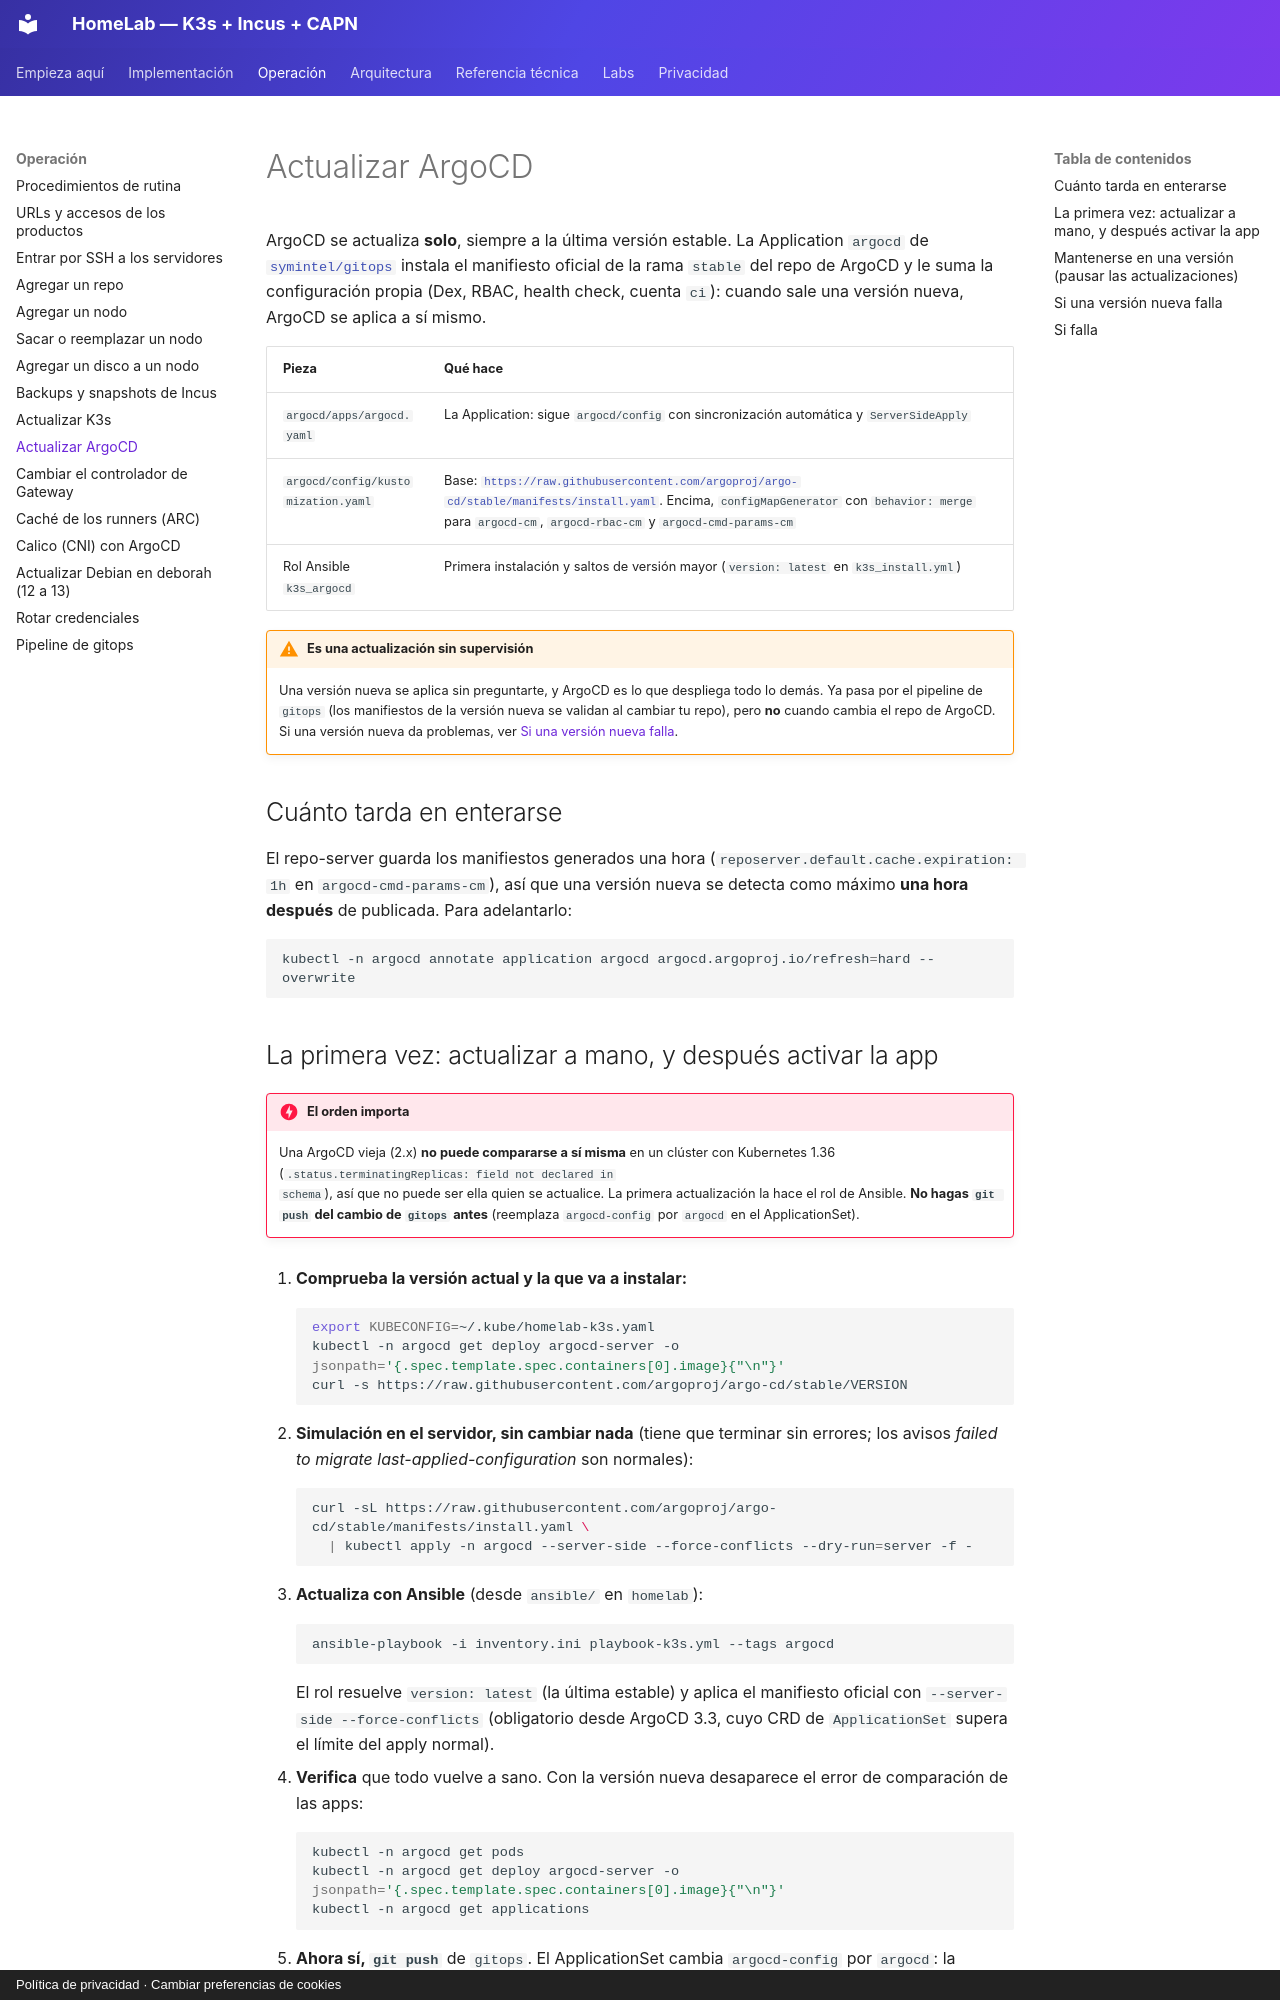

repository: symintel/homelab · page: operacion/actualizar-argocd/index.html · generator: mkdocs · copyright: Política de privacidad · Cambiar preferencias de cookies

# Actualizar ArgoCD

ArgoCD se actualiza **solo**, siempre a la última versión estable. La
Application `argocd` de [`symintel/gitops`](https://github.com/symintel/gitops)
instala el manifiesto oficial de la rama `stable` del repo de ArgoCD y le suma
la configuración propia (Dex, RBAC, health check, cuenta `ci`): cuando sale una
versión nueva, ArgoCD se aplica a sí mismo.

| Pieza | Qué hace |
|---|---|
| `argocd/apps/argocd.yaml` | La Application: sigue `argocd/config` con sincronización automática y `ServerSideApply` |
| `argocd/config/kustomization.yaml` | Base: [`https://raw.githubusercontent.com/argoproj/argo-cd/stable/manifests/install.yaml`](https://raw.githubusercontent.com/argoproj/argo-cd/stable/manifests/install.yaml). Encima, `configMapGenerator` con `behavior: merge` para `argocd-cm`, `argocd-rbac-cm` y `argocd-cmd-params-cm` |
| Rol Ansible `k3s_argocd` | Primera instalación y saltos de versión mayor (`version: latest` en `k3s_install.yml`) |

!!! warning "Es una actualización sin supervisión"
    Una versión nueva se aplica sin preguntarte, y ArgoCD es lo que despliega
    todo lo demás. Ya pasa por el pipeline de `gitops` (los manifiestos de la
    versión nueva se validan al cambiar tu repo), pero **no** cuando cambia
    el repo de ArgoCD. Si una versión nueva da problemas, ver
    [Si una versión nueva falla](#si-una-version-nueva-falla).

## Cuánto tarda en enterarse

El repo-server guarda los manifiestos generados una hora
(`reposerver.default.cache.expiration: 1h` en `argocd-cmd-params-cm`), así que
una versión nueva se detecta como máximo **una hora después** de publicada.
Para adelantarlo:

```bash
kubectl -n argocd annotate application argocd argocd.argoproj.io/refresh=hard --overwrite
```
